Run: headless pygame with SDL's dummy video driver; simulated clock (each Clock.tick advances the game by its frame time, no real sleeping); random seed 0; keys injected as events and as key.get_pressed() state; mouse plan: one left click at the window centre at the start of phase 2, then a move to the lower-right quarter at the start of phase 3.
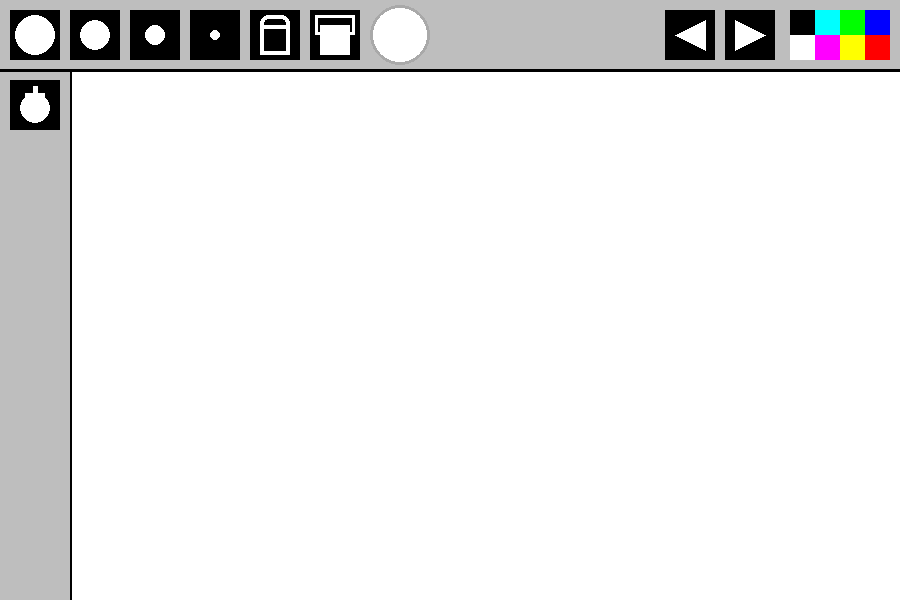
Frame 1 of 4 · flips 1–60 · no input
Frame 2 of 4 · flips 61–180 · clicked the window centre · tapped SPACE, RETURN · held RIGHT (→), D · screen unchanged from frame 1, image omitted
Frame 3 of 4 · flips 181–300 · moved the mouse to the lower-right quarter · held DOWN (↓), S · screen unchanged from frame 2, image omitted
Frame 4 of 4 · flips 301–420 · held LEFT (←), A, UP (↑), W · screen unchanged from frame 3, image omitted

The pygame program that drew these frames:

import pygame
pygame.init()

#global variables
fps = 240
timer = pygame.time.Clock()
Width = 900
Height = 600
ToolbarHeight = 70
SidebarWidth = 70
active_size = 0
active_color = 'white'
active_tool = 'brush'
screen = pygame.display.set_mode([Width, Height])
pygame.display.set_caption('My Painting App!')
canvas = pygame.Surface((Width, Height))
canvas.fill("white")
undo_stack = []
redo_stack = []
drawingstroke = False
bombs = []
bomb_delay = 2000
explosion_size = 200


def draw_menu(size, color, tool):
    #toolbar
    pygame.draw.line(screen, 'black', (70, 0), (70, Height), 3)
    pygame.draw.rect(screen, 'gray', [0, 0 , Width, 70])
    pygame.draw.rect(screen, 'gray', [0, 0 , 70, Height])
    pygame.draw.line(screen, 'black', (0, 70), (Width, 70), 3)

    #brushes
    xl_brush = pygame.draw.rect(screen, 'black', [10, 10, 50, 50])
    pygame.draw.circle(screen, 'white', (35, 35), 20)
    l_brush = pygame.draw.rect(screen, 'black', [70, 10, 50, 50])
    pygame.draw.circle(screen, 'white', (95, 35), 15)
    m_brush = pygame.draw.rect(screen, 'black', [130, 10, 50, 50])
    pygame.draw.circle(screen, 'white', (155, 35), 10)
    s_brush = pygame.draw.rect(screen, 'black', [190, 10, 50, 50])
    pygame.draw.circle(screen, 'white', (215, 35), 5)
    eraser = pygame.draw.rect(screen, 'black', [250, 10, 50, 50])
    pygame.draw.rect(screen, 'white', (260, 15, 30, 40), width = 4, border_top_left_radius = 8, border_top_right_radius = 8)
    pygame.draw.rect(screen, 'white', (260, 25, 30, 4))
    bucket = pygame.draw.rect(screen, 'black', [310, 10, 50, 50])
    pygame.draw.rect(screen, 'white', [320, 25, 30, 30])
    pygame.draw.rect(screen, 'white', [315, 15, 40, 20], width = 3)
    
    #Toys
    bombtool = pygame.draw.rect(screen, 'black', [10, 80, 50, 50])
    pygame.draw.circle(screen, 'white', (35, 108), 15)
    pygame.draw.rect(screen, 'white', (25, 93, 20, 10))
    pygame.draw.rect(screen, 'white', (33, 86, 5, 10))

    brush_list = [xl_brush, l_brush, m_brush, s_brush, eraser, bucket, bombtool]

    #tool selection
    if tool == 'brush':
        if size == 20:
            pygame.draw.rect(screen, 'green', [10, 10, 50, 50], 3)
        elif size == 15:
            pygame.draw.rect(screen, 'green', [70, 10, 50, 50], 3)
        elif size == 10:
            pygame.draw.rect(screen, 'green', [130, 10, 50, 50], 3)
        elif size == 5:
            pygame.draw.rect(screen, 'green', [190, 10, 50, 50], 3)
    
    elif tool == 'eraser':
        pygame.draw.rect(screen, 'green', [250, 10, 50, 50], 3)

    elif tool == 'bucket':
        pygame.draw.rect(screen, 'green', [310, 10, 50, 50], 3)
    
    elif tool == 'bombtool':
        pygame.draw.rect(screen, 'green', [10, 80, 50, 50], 3)

    #undo/redo paint
    redo_button = pygame.draw.rect(screen, 'black', [Width - 175, 10, 50, 50])
    pygame.draw.polygon(screen, 'white', ((Width - 165, 20), (Width - 135, 35), (Width - 165, 50)))
    undo_button = pygame.draw.rect(screen, 'black', [Width - 235, 10, 50, 50])
    pygame.draw.polygon(screen, 'white', ((Width - 195, 20), (Width - 225, 35), (Width - 195, 50)))

    #current color selected
    pygame.draw.circle(screen, color, (400, 35), 30)
    pygame.draw.circle(screen, 'dark grey', (400, 35), 30, 3)


    #colors you can choose
    blue = pygame.draw.rect(screen, (0, 0, 255), [Width - 35, 10, 25, 25])
    red = pygame.draw.rect(screen, (255, 0, 0), [Width - 35, 35, 25, 25])
    green = pygame.draw.rect(screen, (0, 255, 0), [Width - 60, 10, 25, 25])
    yellow = pygame.draw.rect(screen, (255, 255, 0), [Width - 60, 35, 25, 25])
    teal = pygame.draw.rect(screen, (0, 255, 255), [Width - 85, 10, 25, 25])
    purple = pygame.draw.rect(screen, (255, 0, 255), [Width - 85, 35, 25, 25])
    white = pygame.draw.rect(screen, (0, 0, 0), [Width - 110, 10, 25, 25])
    black = pygame.draw.rect(screen, (255, 255, 255), [Width - 110, 35, 25, 25])
    color_rect = [blue, red, green, yellow, teal, purple, white, black]
    rgb_list = [(0, 0, 255), (255, 0, 0), (0, 255, 0), (255, 255, 0),
                (0, 255, 255), (255, 0, 255),(0, 0, 0), (255, 255, 255)]
    return brush_list, color_rect, rgb_list, undo_button, redo_button

def flood_fill(surface, start_pos, fill_color):
    #paint bucket functionality
    x, y = start_pos

    target_color = surface.get_at((x, y))

    if target_color == fill_color:
        return
    stack = [(x, y)]

    while stack:
        x, y = stack.pop()
        if x < SidebarWidth or x >= Width or y < ToolbarHeight or y >= Height:
            continue
        if surface.get_at((x, y)) != target_color:
            continue

        surface.set_at((x, y), fill_color)
        stack.append((x + 1, y))
        stack.append((x - 1, y))
        stack.append((x, y + 1))
        stack.append((x, y - 1))

    
def draw_bomb(position, color, elapsed):
    x, y = position
    tickingpulse = 15 + ((elapsed // 200) % 2)
    if (elapsed // 300) % 2 == 0:
        bomb_color = color
    else:
        bomb_color = "dark gray"

    pygame.draw.circle(screen, bomb_color, (x, y), tickingpulse)
    pygame.draw.rect(screen, bomb_color, (x-10, y-20, 20, 10),)
    pygame.draw.rect(screen, bomb_color, (x-2, y-28, 5, 10))

def explodebomb(position, color):
    x, y = position
    half = explosion_size // 2

    pygame.draw.circle(canvas, color, (x, y), 30)
    pygame.draw.rect(canvas, color, (x-half, y-15, explosion_size, 30))
    pygame.draw.rect(canvas, color, (x-15, y-half, 30, explosion_size))


def save_state():
    undo_stack.append(canvas.copy())
    redo_stack.clear()

run = True
while run:
    timer.tick(fps)
    screen.fill('white')

    mouse = pygame.mouse.get_pos()
    left_click = pygame.mouse.get_pressed()[0]
    
    if (left_click and mouse[0] > SidebarWidth and mouse[1] > ToolbarHeight
        and active_tool not in ['bucket', 'bombtool']):
        if not drawingstroke:
            save_state()
            drawingstroke = True
        if active_tool == 'eraser':
            color_to_use = (255, 255, 255)
        else:
            color_to_use = active_color
        
        pygame.draw.circle(canvas, color_to_use, mouse, active_size)

    screen.blit(canvas, (70, 70), (70, 70, Width-70, Height-70))
    current_time = pygame.time.get_ticks()

    for bomb in bombs[:]:
        elapsed = current_time - bomb['time']
        if elapsed >= bomb_delay:
            save_state()
            explodebomb(bomb["pos"], bomb["color"])
            bombs.remove(bomb)
        else:
            draw_bomb(bomb["pos"], bomb["color"], elapsed)

    #preview circle
    if mouse[0] > SidebarWidth and mouse[1] > ToolbarHeight:
        preview_color = (255, 255, 255) if active_tool == "eraser" else active_color
        pygame.draw.circle(screen, preview_color, mouse, active_size, width = 4)
    
    brushes, colors, rgbs, undo_button, redo_button = draw_menu(active_size, active_color, active_tool)

    for event in pygame.event.get():
        if event.type == pygame.QUIT:
            run = False

        if event.type == pygame.MOUSEBUTTONDOWN:
            for i in range(len(brushes)):
                if brushes[i].collidepoint(event.pos):
                    if i == 4:
                        active_tool = 'eraser'
                        active_size = 20
                    elif i == 5:
                        active_tool = 'bucket'
                    elif i == 6:
                        active_tool = 'bombtool'
                    else:
                        active_tool = 'brush'
                        active_size = 20 - (i * 5)
            
            for i in range(len(colors)):
                if colors[i].collidepoint(event.pos):
                    active_color = rgbs[i]

            if undo_button.collidepoint(event.pos):
                if undo_stack:
                    redo_stack.append(canvas.copy())
                    canvas = undo_stack.pop()
            
            if redo_button.collidepoint(event.pos):
                if redo_stack:
                    undo_stack.append(canvas.copy())
                    canvas = redo_stack.pop()
            
            elif event.pos[0] > SidebarWidth and event.pos[1] > ToolbarHeight and active_tool == 'bucket':
                save_state()
                flood_fill(canvas, event.pos, active_color)
                drawingstroke = True

            elif (event.pos[0] > SidebarWidth and event.pos[1] > ToolbarHeight and active_tool == 'bombtool'):
                bombs.append({
                    "pos": event.pos,
                    "time": pygame.time.get_ticks(),
                    "color": active_color
                })

        if event.type == pygame.MOUSEBUTTONUP:
            drawingstroke = False

        #keyboard commands
        if event.type == pygame.KEYDOWN:
            keys = pygame.key.get_pressed()

            if event.key == pygame.K_ESCAPE:
                run = False

            if keys[pygame.K_LCTRL] or keys[pygame.K_RCTRL]:
                if event.key == pygame.K_z:
                    if undo_stack:
                        redo_stack.append(canvas.copy())
                        canvas = undo_stack.pop()
            
                elif event.key == pygame.K_y:
                    if redo_stack:
                        undo_stack.append(canvas.copy())
                        canvas = redo_stack.pop()

    pygame.display.flip()
pygame.quit()
